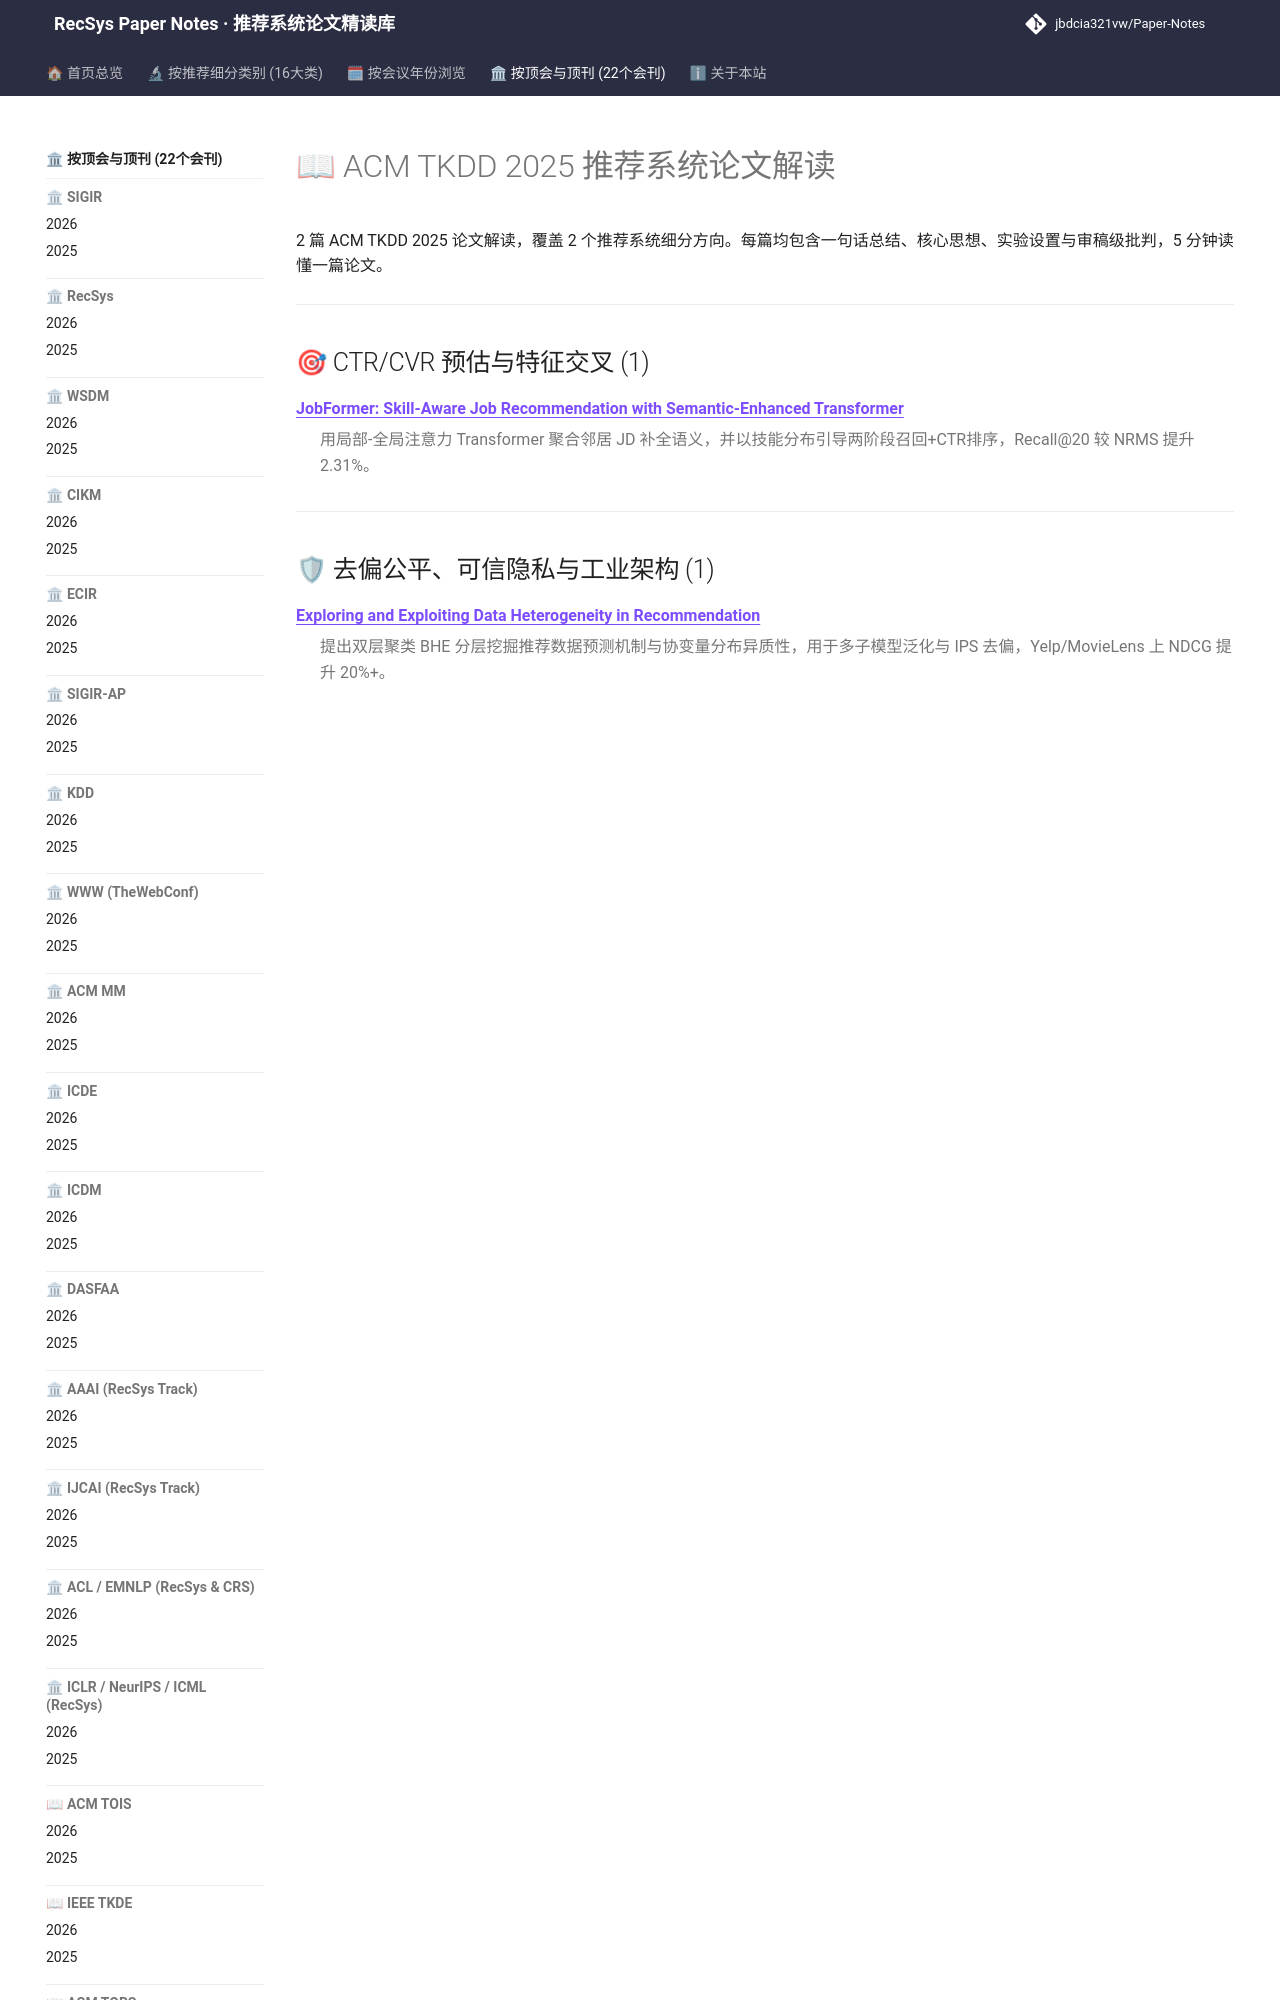

repository: jbdcia321vw/Paper-Notes · page: venues/TKDD/2025/index.html · generator: mkdocs

---
hide:
  - toc
---

# 📖 ACM TKDD 2025 推荐系统论文解读

2 篇 ACM TKDD 2025 论文解读，覆盖 2 个推荐系统细分方向。每篇均包含一句话总结、核心思想、实验设置与审稿级批判，5 分钟读懂一篇论文。

<div class="conf-index">
<hr />
<h2 id="ctr_feature_interaction">🎯 CTR/CVR 预估与特征交叉 (1)</h2>
<dl>
<dt><strong><a href="ctr_feature_interaction/jobformer_skill_aware_job_recommendation_with_semantic_enhanced_transformer/">JobFormer: Skill-Aware Job Recommendation with Semantic-Enhanced Transformer</a></strong></dt>
<dd>
<p>用局部-全局注意力 Transformer 聚合邻居 JD 补全语义，并以技能分布引导两阶段召回+CTR排序，Recall@20 较 NRMS 提升 2.31%。</p>
</dd>
</dl>
<hr />
<h2 id="debias_fairness_industrial">🛡 去偏公平、可信隐私与工业架构 (1)</h2>
<dl>
<dt><strong><a href="debias_fairness_industrial/exploring_and_exploiting_data_heterogeneity_in_recommendation/">Exploring and Exploiting
